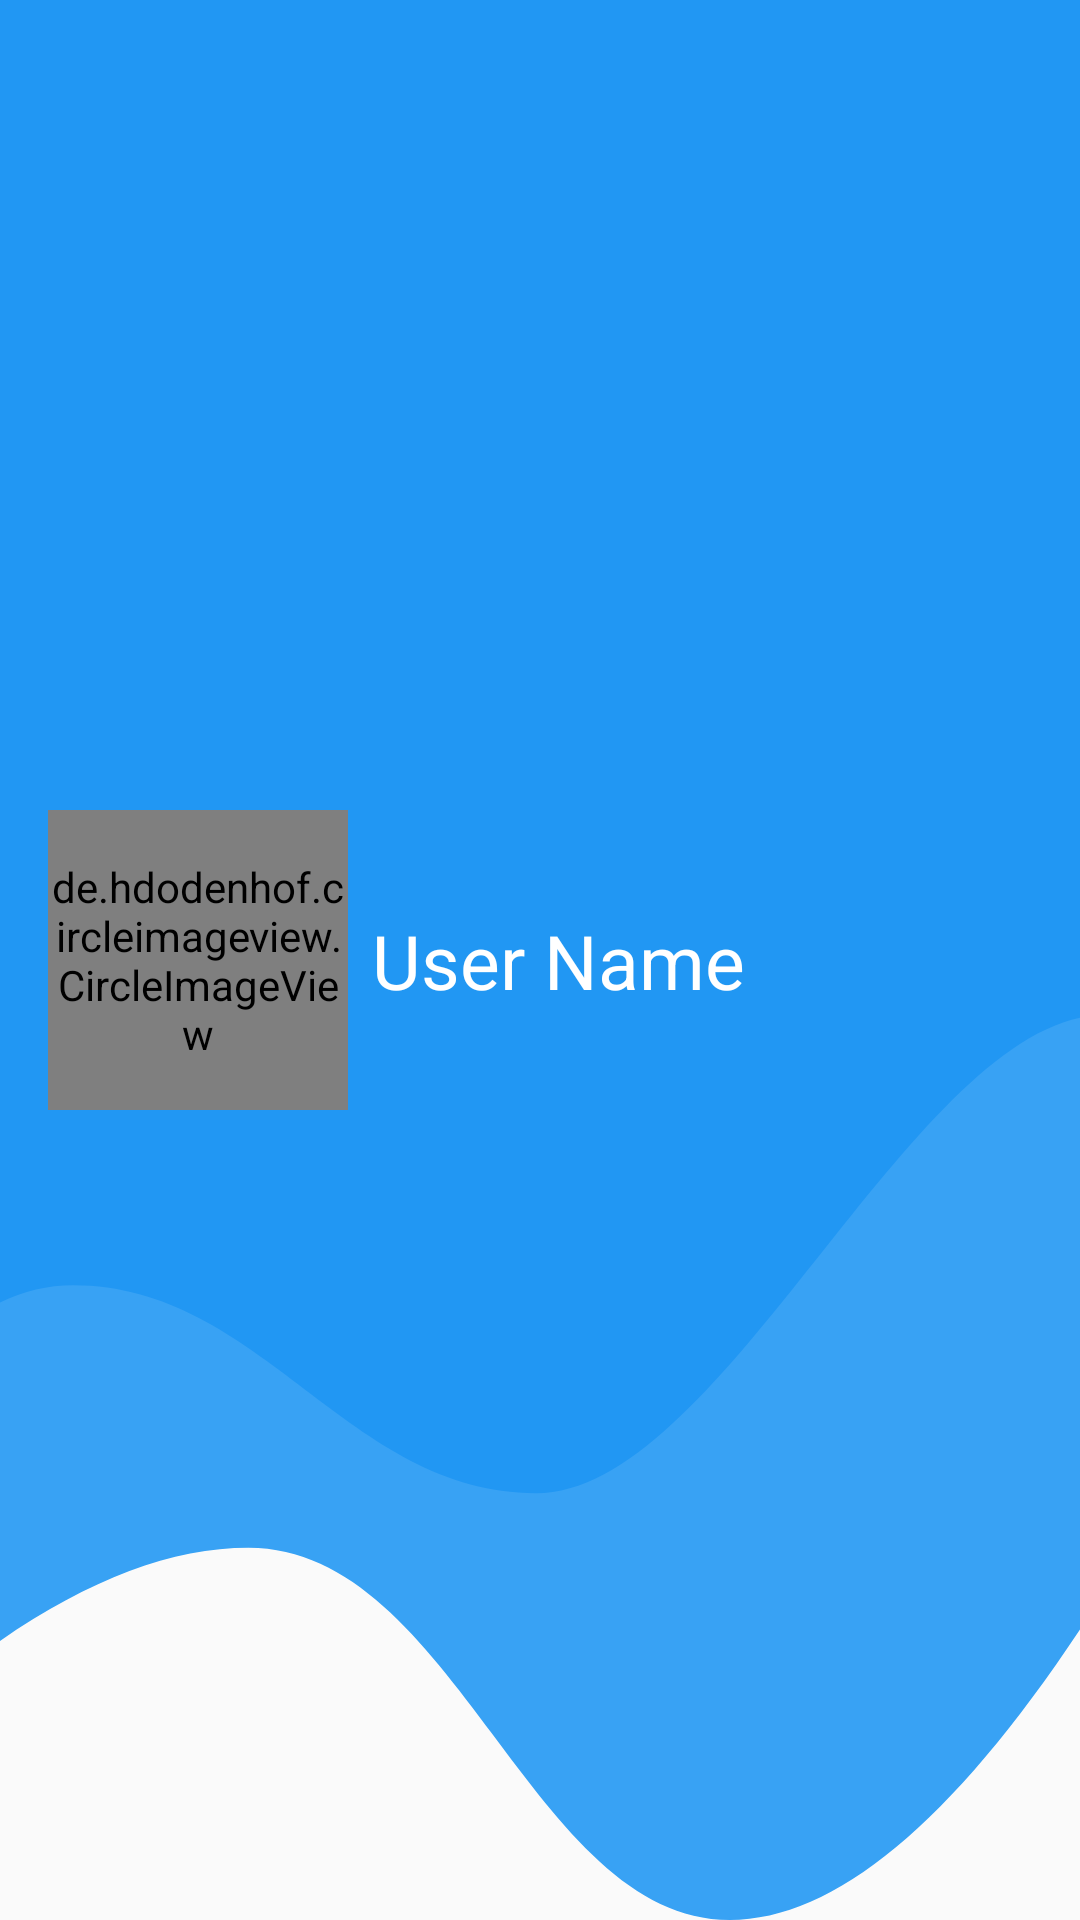

Here is an Android app screen rendered from its layout file. Give the layout XML and the strings, colors and styles it references.
<!-- AndroidManifest.xml: application theme Theme.Thunder -->
<!-- res/layout/navigation_header.xml -->
<?xml version="1.0" encoding="utf-8"?>
<androidx.constraintlayout.widget.ConstraintLayout
    xmlns:android="http://schemas.android.com/apk/res/android"
    xmlns:app="http://schemas.android.com/apk/res-auto"
    android:layout_width="match_parent"
    android:layout_height="150dp"
    android:background="@drawable/ic_login">

    <de.hdodenhof.circleimageview.CircleImageView
        android:id="@+id/profile_image"
        android:layout_width="100dp"
        android:layout_height="100dp"
        android:src="@drawable/profile"
        app:civ_border_color="@color/white"
        app:civ_border_width="2dp"
        app:layout_constraintBottom_toBottomOf="parent"
        app:layout_constraintEnd_toEndOf="parent"
        app:layout_constraintHorizontal_bias="0.0"
        app:layout_constraintStart_toStartOf="parent"
        android:layout_marginStart="16dp"
        app:layout_constraintTop_toTopOf="parent" />

    <TextView
        android:layout_width="wrap_content"
        android:layout_height="wrap_content"
        android:text="User Name"
        android:textSize="25sp"
        app:layout_constraintBottom_toBottomOf="parent"
        app:layout_constraintStart_toEndOf="@+id/profile_image"
        app:layout_constraintTop_toTopOf="parent"
        android:textColor="@color/white"
        android:layout_marginStart="8dp"/>

</androidx.constraintlayout.widget.ConstraintLayout>
<!-- resources referenced by this layout -->
<resources>
  <color name="white">#FFF</color>
  <!-- drawable ic_login (drawable) -->
  <vector xmlns:android="http://schemas.android.com/apk/res/android"
      android:width="1440dp"
      android:height="785dp"
      android:viewportWidth="1440"
      android:viewportHeight="785">
    <path
        android:pathData="M-311.5,758.34C-66.6,674.66 147.69,632.82 331.37,632.82C606.89,632.82 708.99,785 973.22,785C1149.37,785 1350.83,722.05 1577.61,596.16L1500.65,-20L-34.8,-20L-311.5,758.34Z"
        android:strokeWidth="1"
        android:fillColor="@color/blue_500"
        android:fillType="evenOdd"
        android:strokeColor="#00000000"/>
    <path
        android:pathData="M-311.5,758.34C-66.6,674.66 147.69,632.82 331.37,632.82C606.89,632.82 708.99,785 973.22,785C1149.37,785 1350.83,722.05 1577.61,596.16L1500.65,-20L-34.8,-20L-311.5,758.34Z"
        android:strokeWidth="1"
  
        android:fillType="evenOdd"
        android:strokeColor="#00000000"/>
    <group>
      <clip-path
          android:pathData="M-311.5,6.66C-66.6,90.34 147.69,132.18 331.37,132.18C606.89,132.18 708.99,-20 973.22,-20C1149.37,-20 1350.83,42.95 1577.61,168.84L1500.65,785L-34.8,785L-311.5,6.66Z"/>
      <path
          android:pathData="M-319.5,700.5C-209.17,583.83 -70.17,525.5 97.5,525.5C349,525.5 463.5,610.5 715,610.5C966.5,610.5 1221.5,415 1473,415C1640.67,415 1718.33,467.68 1706,573.03L1706,1239.15L-306,1228.79L-319.5,700.5Z"
          android:strokeWidth="1"
          android:fillColor="#B3F9FBFD"
          android:fillAlpha="0.15"
          android:fillType="evenOdd"
          android:strokeColor="#00000000"/>
    </group>
  </vector>
  <style name="Theme.Thunder" parent="Theme.AppCompat.Light.NoActionBar">
          
          <item name="colorPrimary">@color/blue_500</item>
          <item name="colorPrimaryVariant">@color/blue_700</item>
          <item name="colorOnPrimary">@color/white</item>
          
          <item name="colorSecondary">@color/blue_200</item>
          <item name="colorSecondaryVariant">@color/indigo_700</item>
          <item name="colorOnSecondary">@color/black</item>
          
          <item name="android:statusBarColor" tools:targetApi="l">?attr/colorPrimaryVariant</item>
          
      </style>
  <color name="blue_500">#2197F3</color>
  <color name="blue_700">#1976D2</color>
  <color name="blue_200">#BBDEFB</color>
  <color name="indigo_700">#B3536DFE</color>
  <color name="black">#FF000000</color>
</resources>
